2-way image classification set "Data_CMC_COADEL_1" from GitHub (jmwolf82/XAI_Healthcare); label vocabulary: mitosis, non-mitosis.

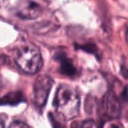
Label: non-mitosis

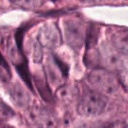
Label: non-mitosis

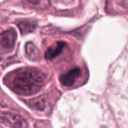
Label: mitosis

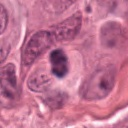
Label: mitosis

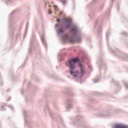
Label: non-mitosis

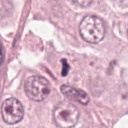
Label: mitosis
